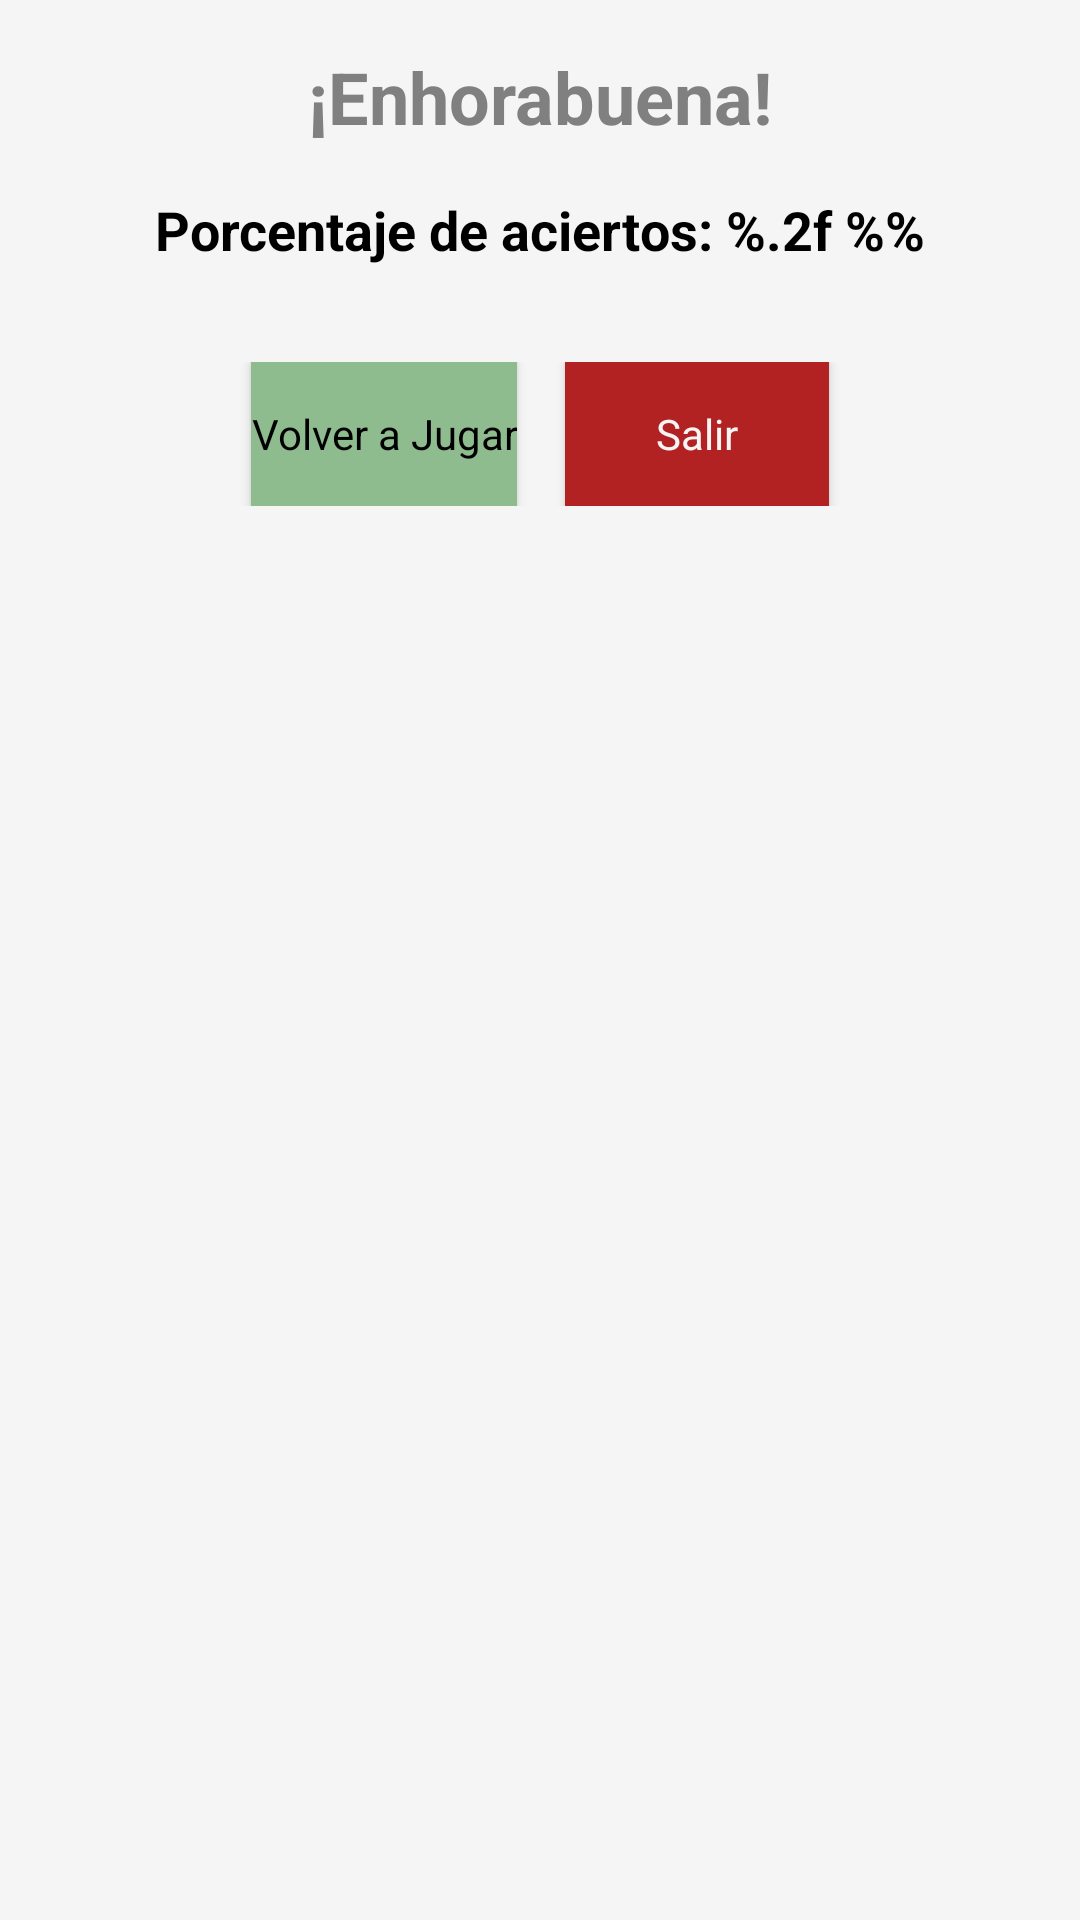

Android layout source for this screen:
<!-- AndroidManifest.xml: application theme Theme.FellowshipFungi -->
<!-- res/layout/activity_test_resul.xml -->
<LinearLayout xmlns:android="http://schemas.android.com/apk/res/android"
    xmlns:app="http://schemas.android.com/apk/res-auto"
    android:layout_width="match_parent"
    android:layout_height="match_parent"
    android:orientation="vertical"
    android:padding="16dp">

    <TextView
        android:id="@+id/textCongratulations"
        android:layout_width="wrap_content"
        android:layout_height="wrap_content"
        android:layout_gravity="center_horizontal"
        android:layout_marginBottom="16dp"
        android:text="@string/Congratulations"
        android:textSize="24sp"
        android:textStyle="bold" />

    <TextView
        android:id="@+id/textPercentage"
        style="@style/H1.FellowshipFungi"
        android:layout_width="wrap_content"
        android:layout_height="wrap_content"
        android:layout_gravity="center_horizontal"
        android:layout_marginBottom="32dp"
        android:text="@string/porcentaje_de_aciertos"
        android:textSize="18sp" />

    <LinearLayout
        android:layout_width="match_parent"
        android:layout_height="wrap_content"
        android:gravity="center"
        android:orientation="horizontal">


        <Button
            android:id="@+id/buttonPlayAgain"
            style="@style/Button.FellowshipFungi.Yes"
            android:layout_width="wrap_content"
            android:layout_height="wrap_content"
            android:layout_marginEnd="16dp"
            android:onClick="rePlay"
            android:text="@string/ReplayTextoButton"
            app:backgroundTint="@null" />

        <Button
            android:id="@+id/buttonExit"
            style="@style/Button.FellowshipFungi.No"
            android:layout_width="wrap_content"
            android:layout_height="wrap_content"
            android:onClick="backMainMenu"
            android:text="@string/Exit"
            app:backgroundTint="@null" />
    </LinearLayout>

</LinearLayout>
<!-- resources referenced by this layout -->
<resources>
  <string name="Congratulations">¡Enhorabuena!</string>
  <string name="Exit">Salir</string>
  <string name="ReplayTextoButton">Volver a Jugar</string>
  <string name="porcentaje_de_aciertos">Porcentaje de aciertos: %.2f %%</string>
  <style name="Button.FellowshipFungi.No" parent="Base.Theme.FellowshipFungi">
          <item name="android:background">?attr/colorControlActivated</item>
          <item name="android:textColor">?android:attr/textColorSecondary</item>
      </style>
  <style name="Button.FellowshipFungi.Yes" parent="Base.Theme.FellowshipFungi">
          <item name="android:background">?attr/colorButtonNormal</item>
          <item name="android:textColor">?android:attr/textColorPrimary</item>
      </style>
  <style name="H1.FellowshipFungi" parent="Base.Theme.FellowshipFungi">
          <item name="android:textSize">24sp</item>
          <item name="android:textStyle">bold</item>
          <item name="android:textColor">?android:attr/textColorPrimary</item>
      </style>
  <style name="Theme.FellowshipFungi" parent="Base.Theme.FellowshipFungi" />
  <style name="Base.Theme.FellowshipFungi" parent="Theme.MaterialComponents.Light.DarkActionBar">
  
  
          <item name="colorPrimary">@color/brown2</item>
          <item name="colorPrimaryVariant">@color/brown3</item>
          <item name="colorOnPrimary">@color/black1</item>
  
          
          <item name="android:windowBackground">@color/white1</item>
  
          
          <item name="android:textColorPrimary">@color/black2</item>
          <item name="android:textColorSecondary">@color/white1</item>
          <item name="android:textColorTertiary">@color/gray2</item>
  
          
          <item name="colorButtonNormal">@color/green2</item>
          <item name="colorControlActivated">@color/red2</item>
  
  
      </style>
  <color name="brown2">#A0522D</color>
  <color name="brown3">#CD853F</color>
  <color name="black1">#2E2E2E</color>
  <color name="white1">#F5F5F5</color>
  <color name="black2">#000000</color>
  <color name="gray2">#808080</color>
  <color name="green2">#8FBC8F</color>
  <color name="red2">#B22222</color>
</resources>
